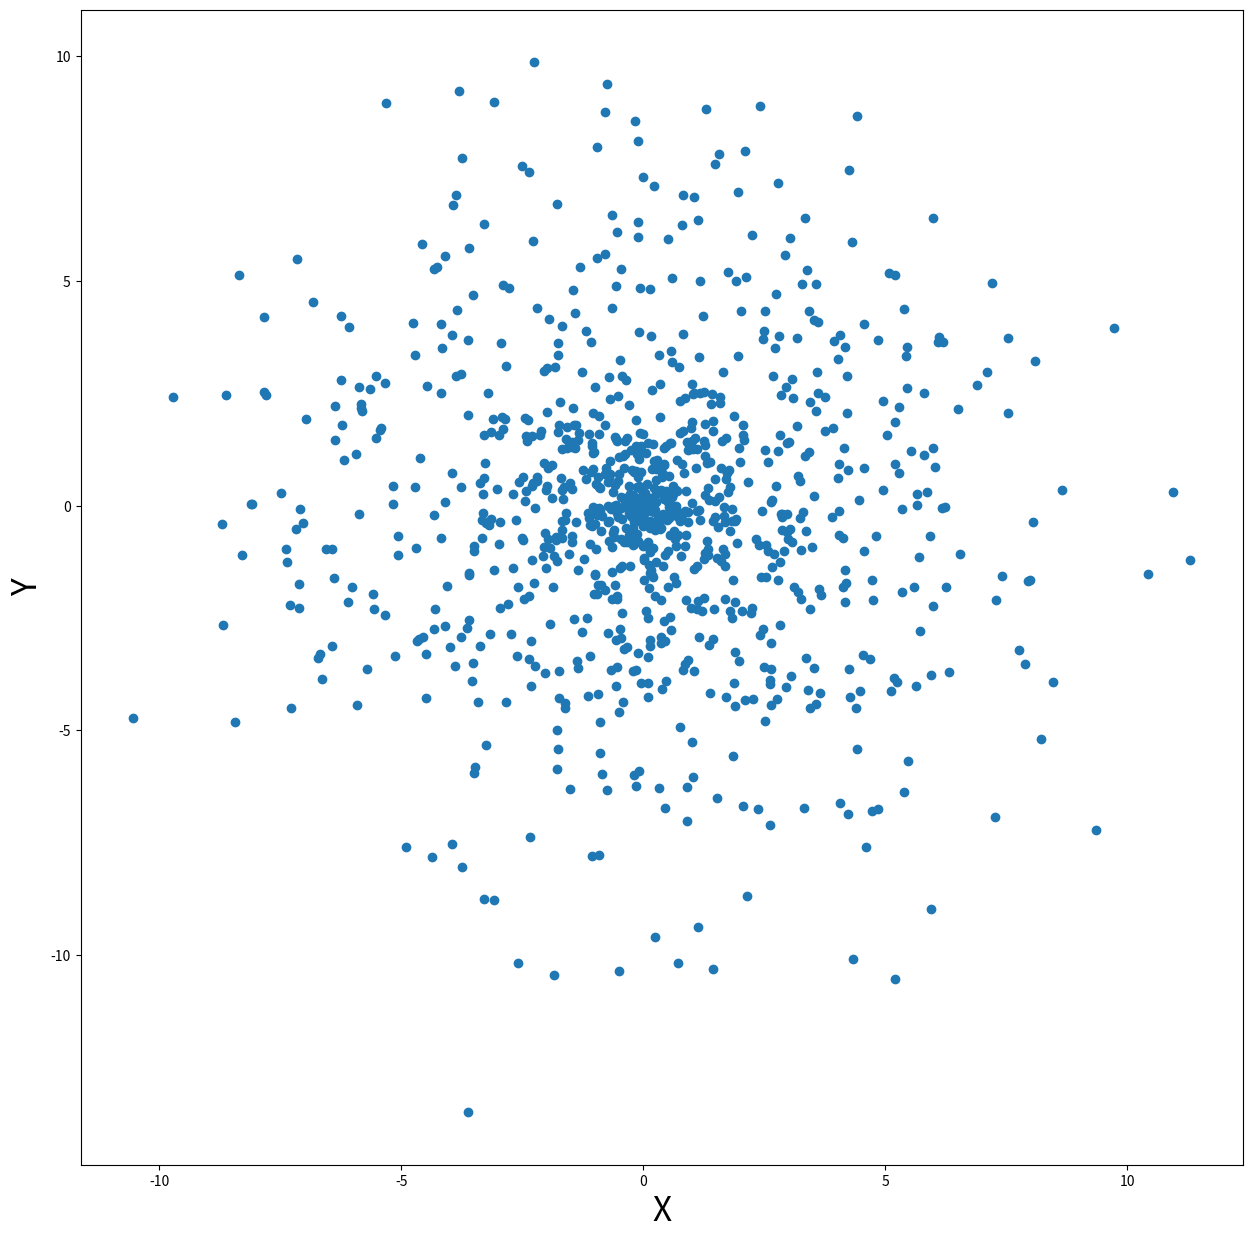

Write the Python code that produced this figure. (Note: this script raises an exception after producing the figure.)
import numpy as np
import matplotlib.pyplot as plt
import random

savepath='/Users/<user>/Desktop/'
n = 1000
t = 10
x=[0]*n
y=[0]*n
for i in range(n):
    r = random.gauss(np.sqrt(t), np.sqrt(t))
    theta = random.random()*2.*np.pi
    x[i] = r*np.cos(theta)
    y[i] = r*np.sin(theta)
    
plt.figure(figsize=(15,15))
plt.scatter(x, y)
plt.xlabel(r"X", fontsize=24)
plt.ylabel(r"Y", fontsize=24)
plt.grid(True, which='minor')
plt.savefig(savepath+'data.png')
plt.show()

d = [[0]*n]*n
for i in range(n): 
    for j in range(n): 
        d[i][j] = np.sqrt(np.power(x[i]-x[j], 2.) + np.power(y[i]-y[j], 2.))

m = [0]*n
for i in range(n): 
    m[i] = np.mean(d[i])
    
        
plt.figure(figsize=(15,15))
plt.hist(m)
plt.xlabel(r"Mean Distance", fontsize=24)
plt.ylabel(r"Frequency", fontsize=24)
plt.grid(True, which='minor')
plt.savefig(savepath+'hist.png')
plt.show()
    


                     
    
    
